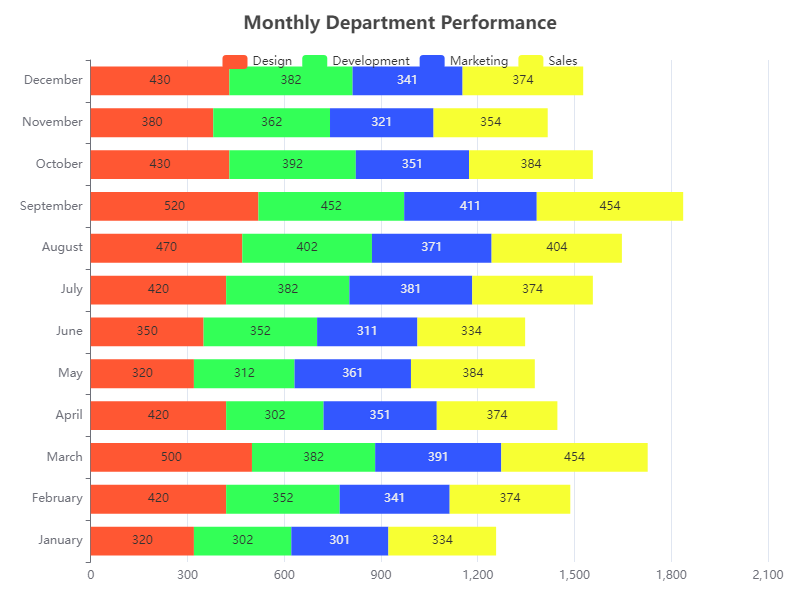

Source data for this figure (header and first rows):
Category, Design, Development, Marketing, Sales
January, 320, 302, 301, 334
February, 420, 352, 341, 374
March, 500, 382, 391, 454
April, 420, 302, 351, 374
May, 320, 312, 361, 384
June, 350, 352, 311, 334
July, 420, 382, 381, 374
August, 470, 402, 371, 404
September, 520, 452, 411, 454
October, 430, 392, 351, 384
November, 380, 362, 321, 354
December, 430, 382, 341, 374
